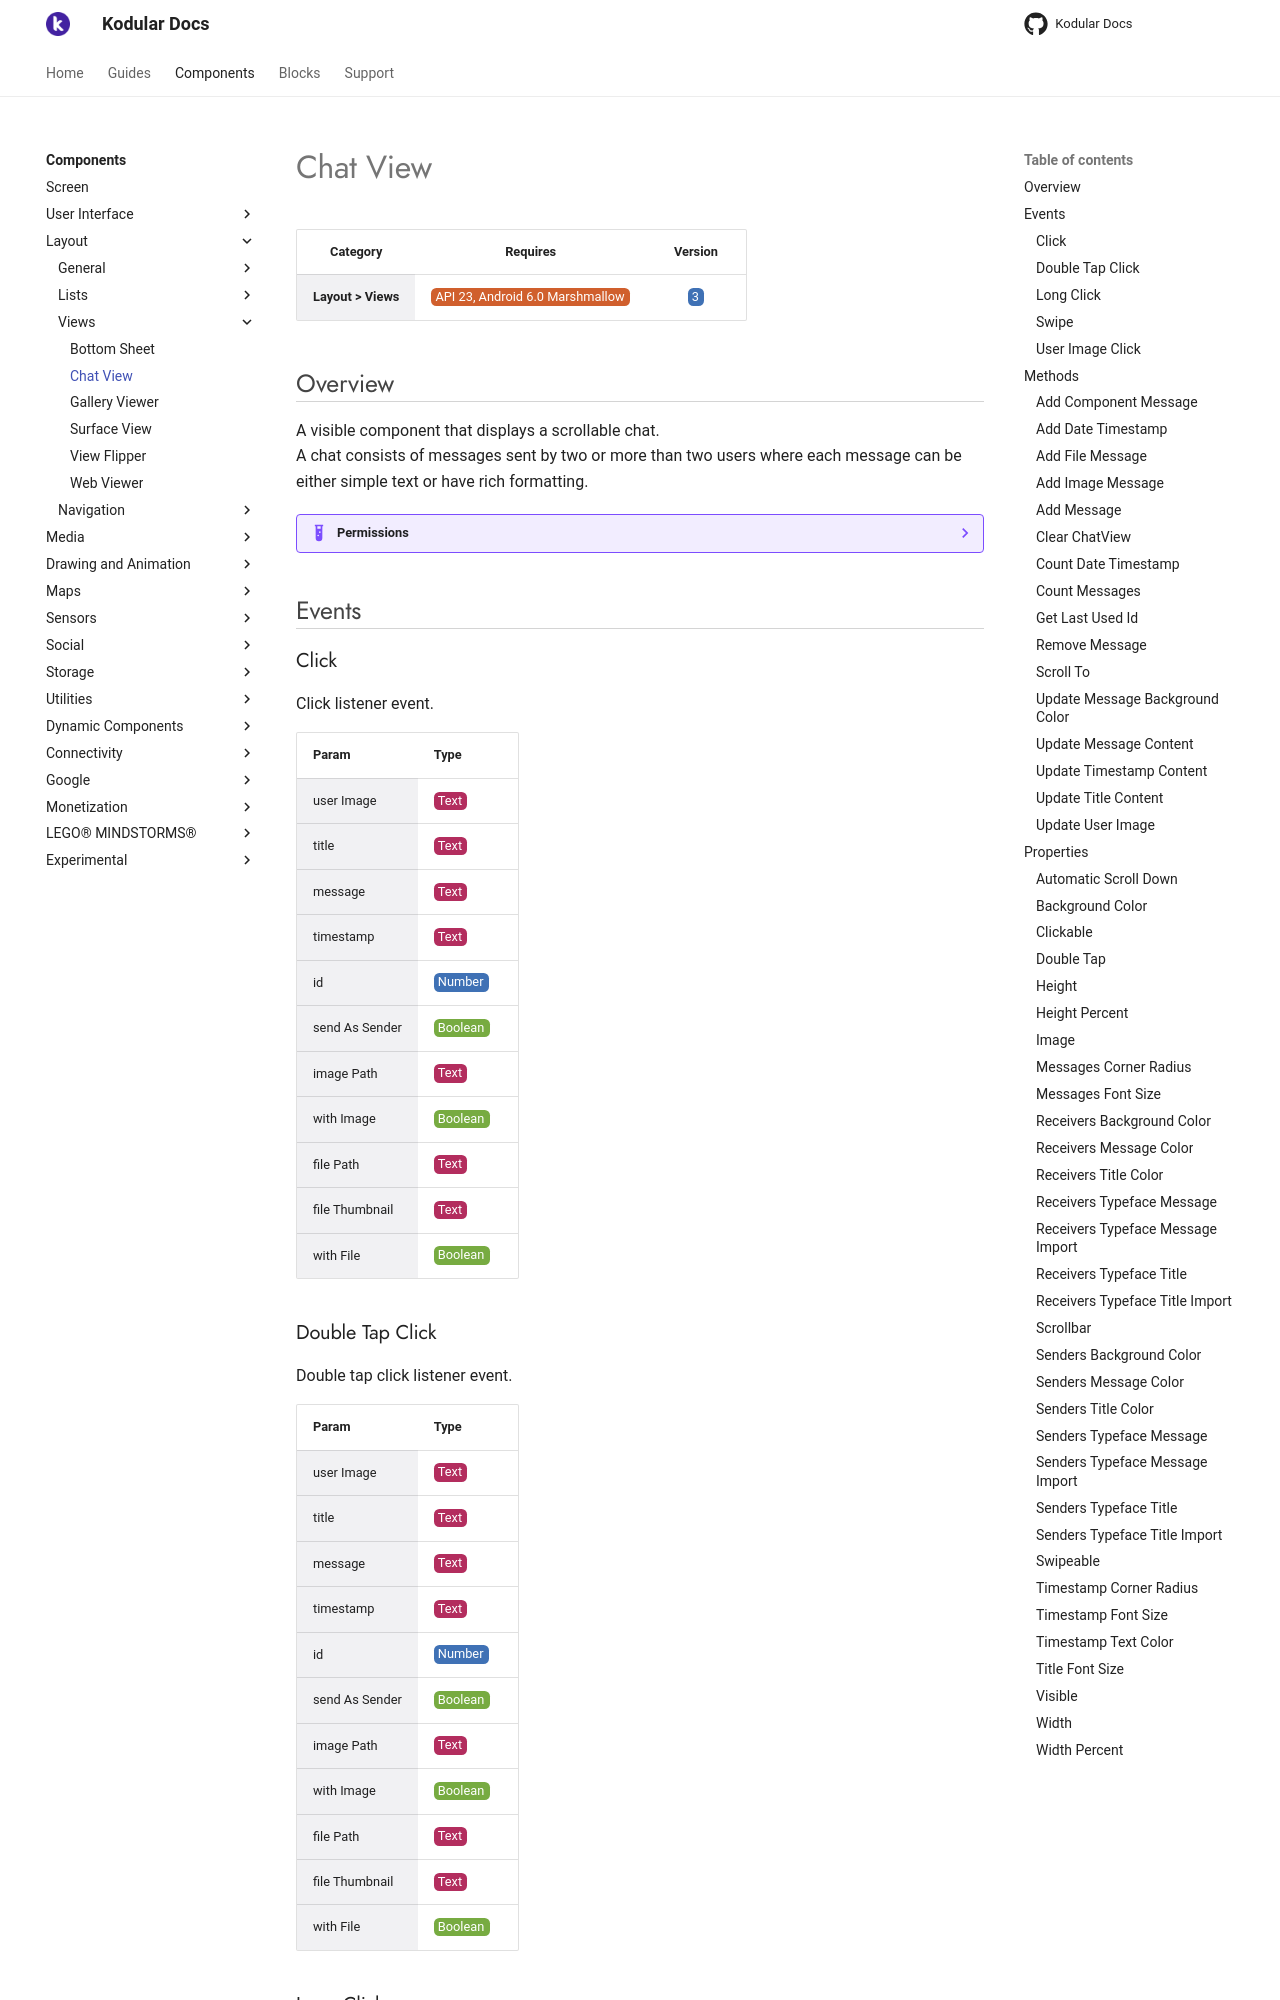

repository: Kodular/Documentation · page: components/layout/views/chat-view/index.html · generator: jekyll

# Chat View

| Category | Requires | Version |
|:--------:|:-------:|:--------:|
|**Layout > Views**|<span class="chip chip-any">API 23, Android 6.0 Marshmallow</span>|<span class="chip chip-number">3</span>|

## Overview

A visible component that displays a scrollable chat.  
A chat consists of messages sent by two or more than two users where each message can be either simple text or have rich formatting.

??? example "Permissions"
    * [android.permission.INTERNET](https://developer.android.com/reference/android/Manifest.permission.html#INTERNET)

## Events

### Click

Click listener event.

<div class="block" ai2-block="event" not-rendered="true" value="%7B%22componentName%22:%20%22Chat%20View%22,%20%22name%22:%20%22Click%22,%20%22param%22:%20%5B%22user%20Image%22,%20%22title%22,%20%22message%22,%20%22timestamp%22,%20%22id%22,%20%22send%20As%20Sender%22,%20%22image%20Path%22,%20%22with%20Image%22,%20%22file%20Path%22,%20%22file%20Thumbnail%22,%20%22with%20File%22%5D%7D"></div>

| Param | Type |
|--------|------|
|user Image|<span class="chip chip-text">Text</span>|
|title|<span class="chip chip-text">Text</span>|
|message|<span class="chip chip-text">Text</span>|
|timestamp|<span class="chip chip-text">Text</span>|
|id|<span class="chip chip-number">Number</span>|
|send As Sender|<span class="chip chip-boolean">Boolean</span>|
|image Path|<span class="chip chip-text">Text</span>|
|with Image|<span class="chip chip-boolean">Boolean</span>|
|file Path|<span class="chip chip-text">Text</span>|
|file Thumbnail|<span class="chip chip-text">Text</span>|
|with File|<span class="chip chip-boolean">Boolean</span>|

### Double Tap Click

Double tap click listener event.

<div class="block" ai2-block="event" not-rendered="true" value="%7B%22componentName%22:%20%22Chat%20View%22,%20%22name%22:%20%22Double%20Tap%20Click%22,%20%22param%22:%20%5B%22user%20Image%22,%20%22title%22,%20%22message%22,%20%22timestamp%22,%20%22id%22,%20%22send%20As%20Sender%22,%20%22image%20Path%22,%20%22with%20Image%22,%20%22file%20Path%22,%20%22file%20Thumbnail%22,%20%22with%20File%22%5D%7D"></div>

| Param | Type |
|--------|------|
|user Image|<span class="chip chip-text">Text</span>|
|title|<span class="chip chip-text">Text</span>|
|message|<span class="chip chip-text">Text</span>|
|timestamp|<span class="chip chip-text">Text</span>|
|id|<span class="chip chip-number">Number</span>|
|send As Sender|<span class="chip chip-boolean">Boolean</span>|
|image Path|<span class="chip chip-text">Text</span>|
|with Image|<span class="chip chip-boolean">Boolean</span>|
|file Path|<span class="chip chip-text">Text</span>|
|file Thumbnail|<span class="chip chip-text">Text</span>|
|with File|<span class="chip chip-boolean">Boolean</span>|

### Long Click

Long click listener event.

<div class="block" ai2-block="event" not-rendered="true" value="%7B%22componentName%22:%20%22Chat%20View%22,%20%22name%22:%20%22Long%20Click%22,%20%22param%22:%20%5B%22user%20Image%22,%20%22title%22,%20%22message%22,%20%22timestamp%22,%20%22id%22,%20%22send%20As%20Sender%22,%20%22image%20Path%22,%20%22with%20Image%22,%20%22file%20Path%22,%20%22file%20Thumbnail%22,%20%22with%20File%22%5D%7D"></div>

| Param | Type |
|--------|------|
|user Image|<span class="chip chip-text">Text</span>|
|title|<span class="chip chip-text">Text</span>|
|message|<span class="chip chip-text">Text</span>|
|timestamp|<span class="chip chip-text">Text</span>|
|id|<span class="chip chip-number">Number</span>|
|send As Sender|<span class="chip chip-boolean">Boolean</span>|
|image Path|<span class="chip chip-text">Text</span>|
|with Image|<span class="chip chip-boolean">Boolean</span>|
|file Path|<span class="chip chip-text">Text</span>|
|file Thumbnail|<span class="chip chip-text">Text</span>|
|with File|<span class="chip chip-boolean">Boolean</span>|
